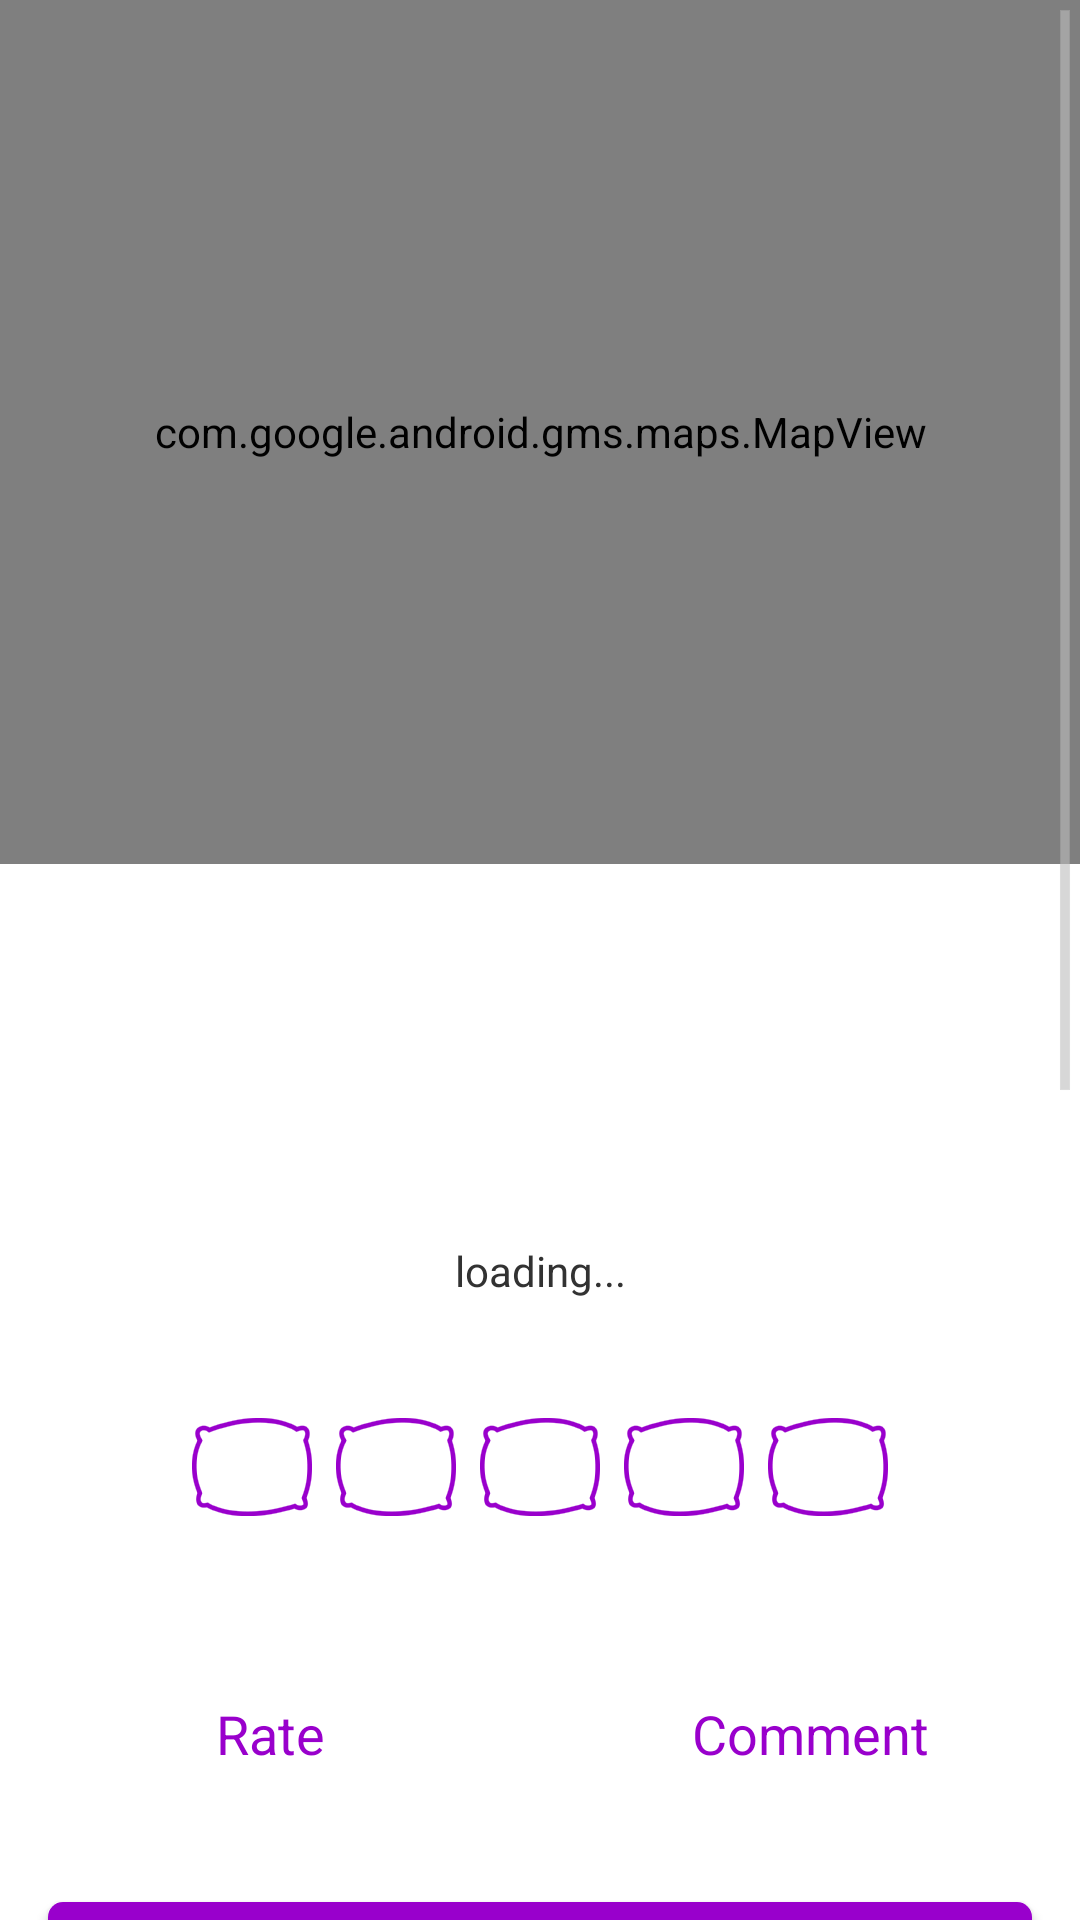

Write the Android layout XML for this screen, with the resource values it uses.
<!-- AndroidManifest.xml: application theme CustomActionBarTheme -->
<!-- res/layout/location_main.xml -->
<ScrollView xmlns:android="http://schemas.android.com/apk/res/android"
    xmlns:tools="http://schemas.android.com/tools"
    android:id="@+id/main_scroll_view"
    android:layout_width="match_parent"
    android:layout_height="match_parent"
    android:orientation="vertical"
    tools:context="com.bruzek.jbruzek.myapplication.LocationActivity">
    
    <LinearLayout
        android:layout_width="fill_parent"
        android:layout_height="wrap_content"
        android:orientation="vertical">

        <com.google.android.gms.maps.MapView android:id="@+id/mapview_header"
            android:layout_width="fill_parent"
            android:layout_height="288dp" />

        <TextView
            android:id="@+id/location_title"
            android:layout_width="fill_parent"
            android:layout_height="wrap_content"
            android:gravity="center"
            android:textSize="20dp"
            android:layout_margin="16dp"/>

        <TextView
            android:id="@+id/location_description"
            android:layout_width="fill_parent"
            android:layout_height="wrap_content"
            android:gravity="center"
            android:layout_margin="16dp"/>

        <TextView
            android:id="@+id/location_fullness"
            android:layout_width="fill_parent"
            android:layout_height="wrap_content"
            android:gravity="center"
            android:layout_margin="16dp"
            android:text="loading..."/>

        <RatingBar
            android:isIndicator="true"
            android:layout_width="wrap_content"
            android:layout_height="wrap_content"
            android:id="@+id/ratingBar"
            android:layout_margin="16dp"
            style="@style/customRatingBar"
            android:layout_gravity="center_horizontal" />

        <LinearLayout
            android:layout_width="fill_parent"
            android:layout_height="wrap_content">

            <Button
                android:id="@+id/rate_location"
                android:background="@drawable/button_secondary"
                android:textColor="@color/purple"
                android:layout_width="0dp"
                android:layout_margin="16dp"
                android:layout_height="wrap_content"
                android:layout_weight="1"
                android:elevation="2dp"
                android:text="Rate"/>

            <Button
                android:id="@+id/comment_location"
                android:background="@drawable/button_secondary"
                android:textColor="@color/purple"
                android:layout_width="0dp"
                android:layout_margin="16dp"
                android:layout_height="wrap_content"
                android:layout_weight="1"
                android:elevation="2dp"
                android:text="Comment"/>

        </LinearLayout>


        <Button
            android:id="@+id/nap_here"
            android:background="@drawable/button_primary"
            android:textColor="@color/white"
            android:layout_width="match_parent"
            android:layout_margin="16dp"
            android:layout_height="wrap_content"
            android:layout_weight="1"
            android:elevation="2dp"
            android:text="Nap Here!"/>

        <TextView
            android:layout_width="fill_parent"
            android:layout_height="wrap_content"
            android:gravity="center"
            android:text="comments"/>

        <ListView
            android:id="@+id/comments"
            android:layout_width="fill_parent"
            android:layout_height="288dp"
            android:layout_margin="16dp">
        </ListView>

        <Button
            android:id="@+id/add_more_comments"
            android:background="@drawable/button_secondary"
            android:textColor="@color/purple"
            android:layout_width="match_parent"
            android:layout_margin="16dp"
            android:layout_height="wrap_content"
            android:layout_weight="1"
            android:elevation="2dp"
            android:text="Load More Comments"/>


    </LinearLayout>

</ScrollView>
<!-- resources referenced by this layout -->
<resources>
  <color name="purple">#9900CC</color>
  <color name="white">#FFFFFF</color>
  <!-- drawable button_primary (drawable) -->
  <?xml version="1.0" encoding="utf-8"?>
  <shape xmlns:android="http://schemas.android.com/apk/res/android" android:shape="rectangle" >
      <corners
          android:radius="5dp"
          />
      <solid
          android:color="@color/purple"
          />
  </shape>
  <style name="customRatingBar" parent="@android:style/Widget.RatingBar">
          <item name="android:progressDrawable">@drawable/pillowbar</item>
      </style>
  <style name="CustomActionBarTheme" parent="@android:style/Theme.Holo.Light.DarkActionBar">
  
          <item name="android:fitsSystemWindows">true</item>
          <item name="android:actionBarStyle">@style/MyActionBar</item>
      </style>
  <!-- drawable pillowbar (drawable) -->
  <?xml version="1.0" encoding="UTF-8"?>
  <layer-list xmlns:android="http://schemas.android.com/apk/res/android">
      <item
          android:id="@android:id/background"
          android:drawable="@drawable/ic_pillow_none"/>
  
      <item
          android:id="@android:id/secondaryProgress"
          android:drawable="@drawable/ic_pillow_half"/>
  
      <item
          android:id="@android:id/progress"
          android:drawable="@drawable/ic_pillow_full"/>
  </layer-list>
  <style name="MyActionBar" parent="@android:style/Widget.Holo.Light.ActionBar.Solid.Inverse">
          <item name="android:background">@color/purple</item>
      </style>
  <!-- drawable ic_pillow_none: png bitmap (drawable-hdpi, 2401 bytes) -->
  <!-- drawable ic_pillow_half: png bitmap (drawable-hdpi, 2728 bytes) -->
  <!-- drawable ic_pillow_full: png bitmap (drawable-hdpi, 2384 bytes) -->
</resources>
